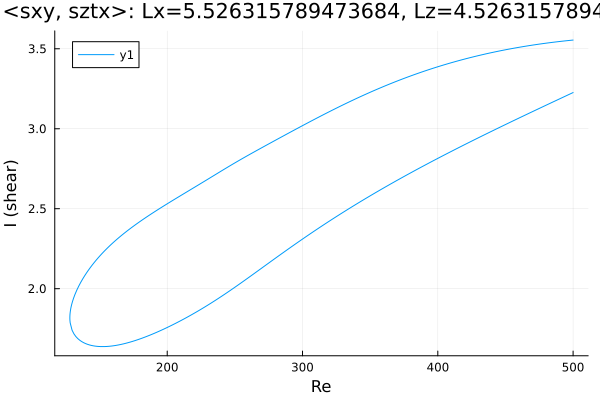

The file beside this chart, header and first rows:
Re, shear
500.0, 3.554
499.1, 3.554
497.7, 3.553
496.3, 3.551
494.9, 3.55
493.5, 3.549
492.1, 3.547
490.6, 3.546
489.2, 3.545
487.8, 3.543
486.4, 3.542
485, 3.54
483.6, 3.539
482.2, 3.537
480.7, 3.536
479.3, 3.534
477.9, 3.533
476.5, 3.531
475.1, 3.529
473.7, 3.528
472.3, 3.526
470.8, 3.524
469.4, 3.522
468, 3.52
466.6, 3.518
465.2, 3.517
463.8, 3.515
462.4, 3.513
460.9, 3.511
459.5, 3.508
458.1, 3.506
456.7, 3.504
455.3, 3.502
453.9, 3.5
452.5, 3.498
451, 3.495
449.6, 3.493
448.2, 3.491
446.8, 3.488
445.4, 3.486
444, 3.484
442.6, 3.481
441.1, 3.478
439.7, 3.476
438.3, 3.473
436.9, 3.471
435.5, 3.468
434.1, 3.465
432.7, 3.463
431.3, 3.46
429.8, 3.457
428.4, 3.454
427, 3.451
425.6, 3.448
424.2, 3.445
422.8, 3.442
422.6, 3.442
421.2, 3.439
419.8, 3.436
418.3, 3.432
... 539 more rows
